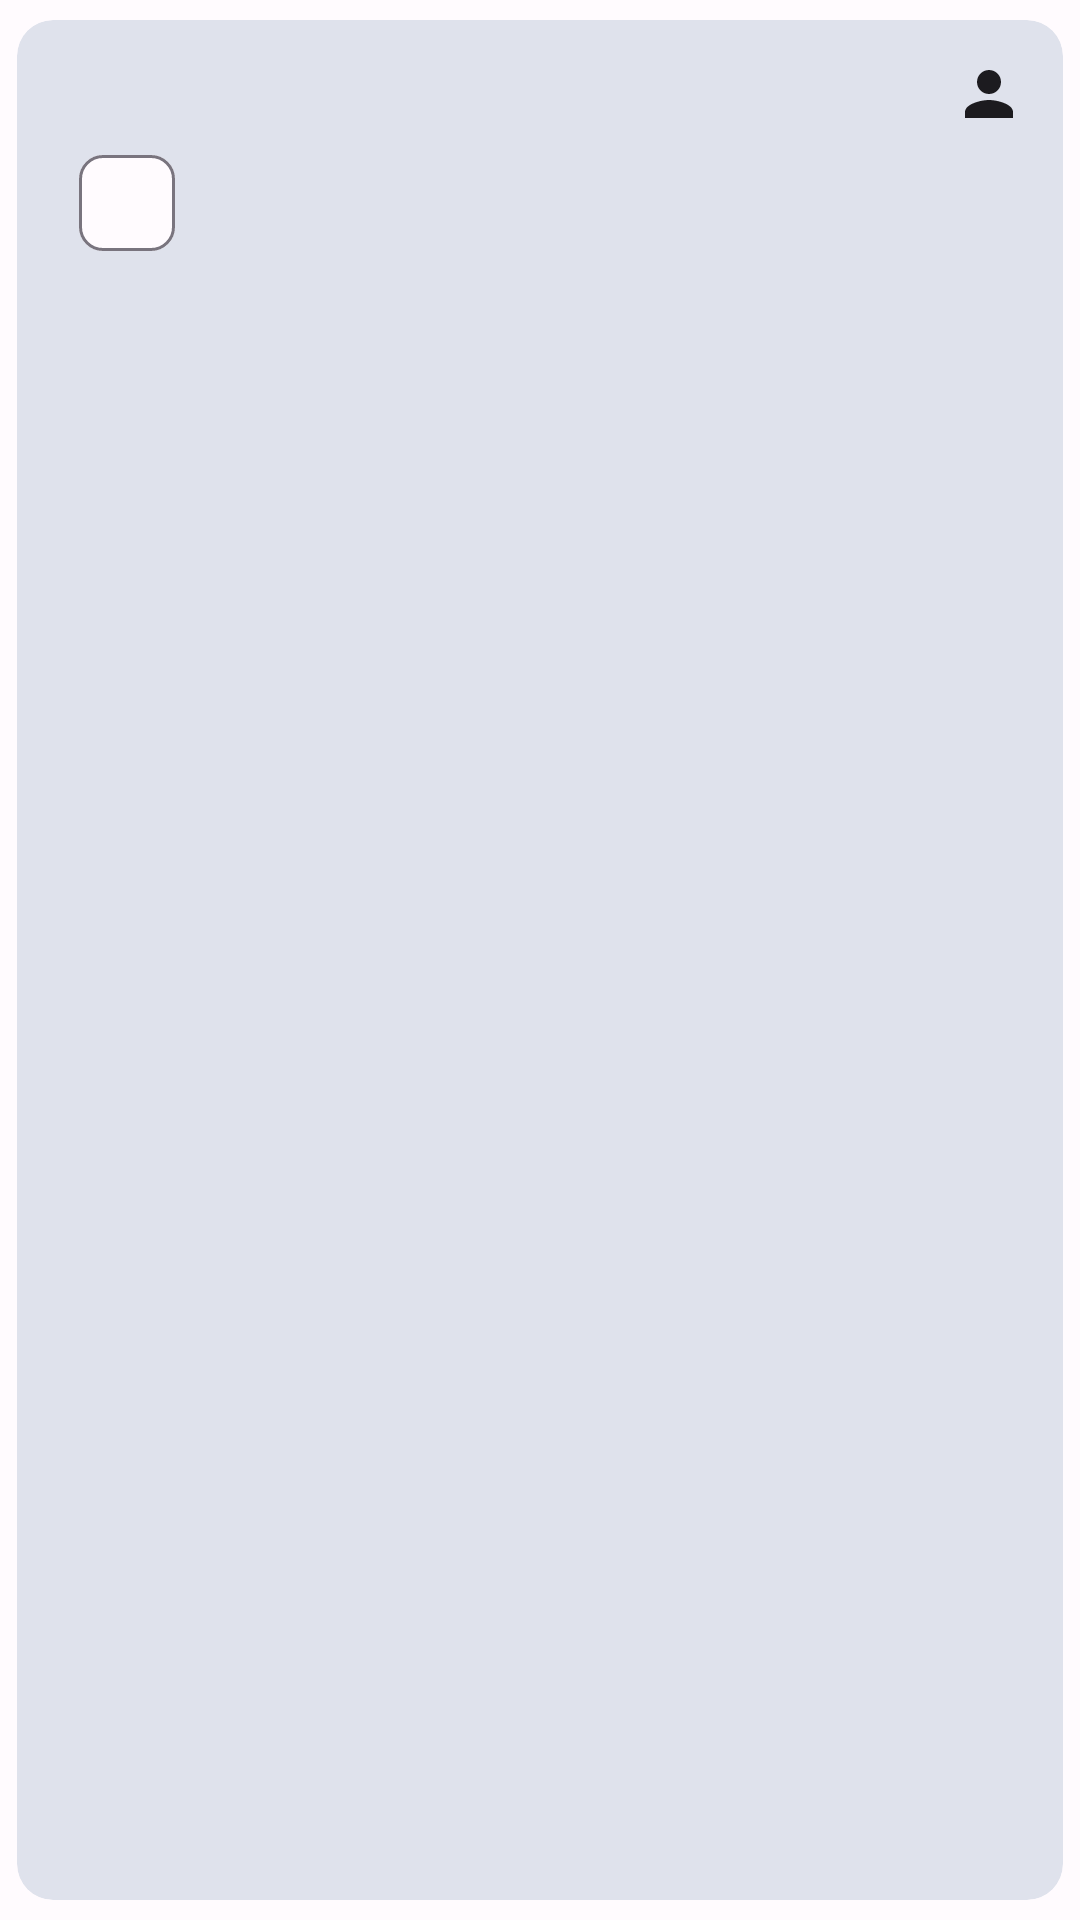

The Android layout XML behind this screen, and the referenced resources:
<!-- AndroidManifest.xml: application theme Theme.Zadanie -->
<!-- res/layout/bar_item.xml -->
<?xml version="1.0" encoding="utf-8"?>
<com.google.android.material.card.MaterialCardView
    xmlns:android="http://schemas.android.com/apk/res/android"
    xmlns:tools="http://schemas.android.com/tools"
    xmlns:app="http://schemas.android.com/apk/res-auto"
    xmlns:card_view="http://schemas.android.com/apk/res-auto"
    android:layout_width="match_parent"
    android:layout_height="wrap_content"
    card_view:cardBackgroundColor="?attr/colorOnTertiary"
    card_view:cardUseCompatPadding="true"
    android:clickable="true"
    android:layout_marginHorizontal="8dp"
    style="?attr/materialCardViewFilledStyle"
    >

    <androidx.constraintlayout.widget.ConstraintLayout
        android:layout_width="match_parent"
        android:layout_height="wrap_content"
        android:paddingHorizontal="13dp"
        android:paddingTop="13dp"
        android:paddingBottom="4dp"
        >

        <TextView
            android:id="@+id/name"
            android:layout_width="wrap_content"
            android:layout_height="wrap_content"
            app:layout_constraintStart_toStartOf="parent"
            app:layout_constraintTop_toTopOf="parent"
            style="@style/TextAppearance.AppCompat.Medium"
            tools:text="Bar" />

        <TextView
            android:id="@+id/count"
            android:layout_width="wrap_content"
            android:layout_height="wrap_content"
            app:layout_constraintEnd_toEndOf="parent"
            app:layout_constraintTop_toTopOf="parent"
            style="@style/TextAppearance.AppCompat.Medium"
            app:drawableRightCompat="@drawable/ic_baseline_person_24" />

        <com.google.android.material.chip.Chip
            android:id="@+id/type"
            android:layout_width="wrap_content"
            android:layout_height="wrap_content"
            app:layout_constraintStart_toStartOf="parent"
            app:layout_constraintTop_toBottomOf="@id/name" />


    </androidx.constraintlayout.widget.ConstraintLayout>


</com.google.android.material.card.MaterialCardView>
<!-- resources referenced by this layout -->
<resources>
  <!-- drawable ic_baseline_person_24 (drawable) -->
  <vector android:height="24dp"
      android:tint="?attr/colorOnBackground"
      android:viewportHeight="24" android:viewportWidth="24"
      android:width="24dp" xmlns:android="http://schemas.android.com/apk/res/android">
      <path android:fillColor="@android:color/white" android:pathData="M12,12c2.21,0 4,-1.79 4,-4s-1.79,-4 -4,-4 -4,1.79 -4,4 1.79,4 4,4zM12,14c-2.67,0 -8,1.34 -8,4v2h16v-2c0,-2.66 -5.33,-4 -8,-4z"/>
  </vector>
  <color name="md_theme_light_primary">#6750A4</color>
  <color name="md_theme_light_onPrimary">#FFFFFF</color>
  <color name="md_theme_light_primaryContainer">#EADDFF</color>
  <color name="md_theme_light_onPrimaryContainer">#21005D</color>
  <color name="md_theme_light_secondary">#625B71</color>
  <color name="md_theme_light_secondaryContainer">#E8DEF8</color>
  <color name="md_theme_light_onSecondaryContainer">#1D192B</color>
  <color name="md_theme_light_tertiary">#7D5260</color>
  <color name="md_theme_light_onTertiary">#33617EA3</color>
  <color name="md_theme_light_tertiaryContainer">#FFD8E4</color>
  <color name="md_theme_light_onTertiaryContainer">#31111D</color>
  <color name="md_theme_light_error">#B3261E</color>
  <color name="md_theme_light_onError">#FFFFFF</color>
  <color name="md_theme_light_errorContainer">#F9DEDC</color>
  <color name="md_theme_light_onErrorContainer">#410E0B</color>
  <color name="md_theme_light_outline">#79747E</color>
  <color name="md_theme_light_background">#FFFBFE</color>
  <color name="md_theme_light_onBackground">#1C1B1F</color>
  <color name="md_theme_light_surface">#FFFBFE</color>
  <color name="md_theme_light_onSurface">#1C1B1F</color>
  <color name="md_theme_light_surfaceVariant">#E7E0EC</color>
  <color name="md_theme_light_onSurfaceVariant">#49454F</color>
  <color name="md_theme_light_inverseSurface">#313033</color>
  <color name="md_theme_light_inverseOnSurface">#F4EFF4</color>
  <color name="md_theme_light_inversePrimary">#D0BCFF</color>
</resources>
